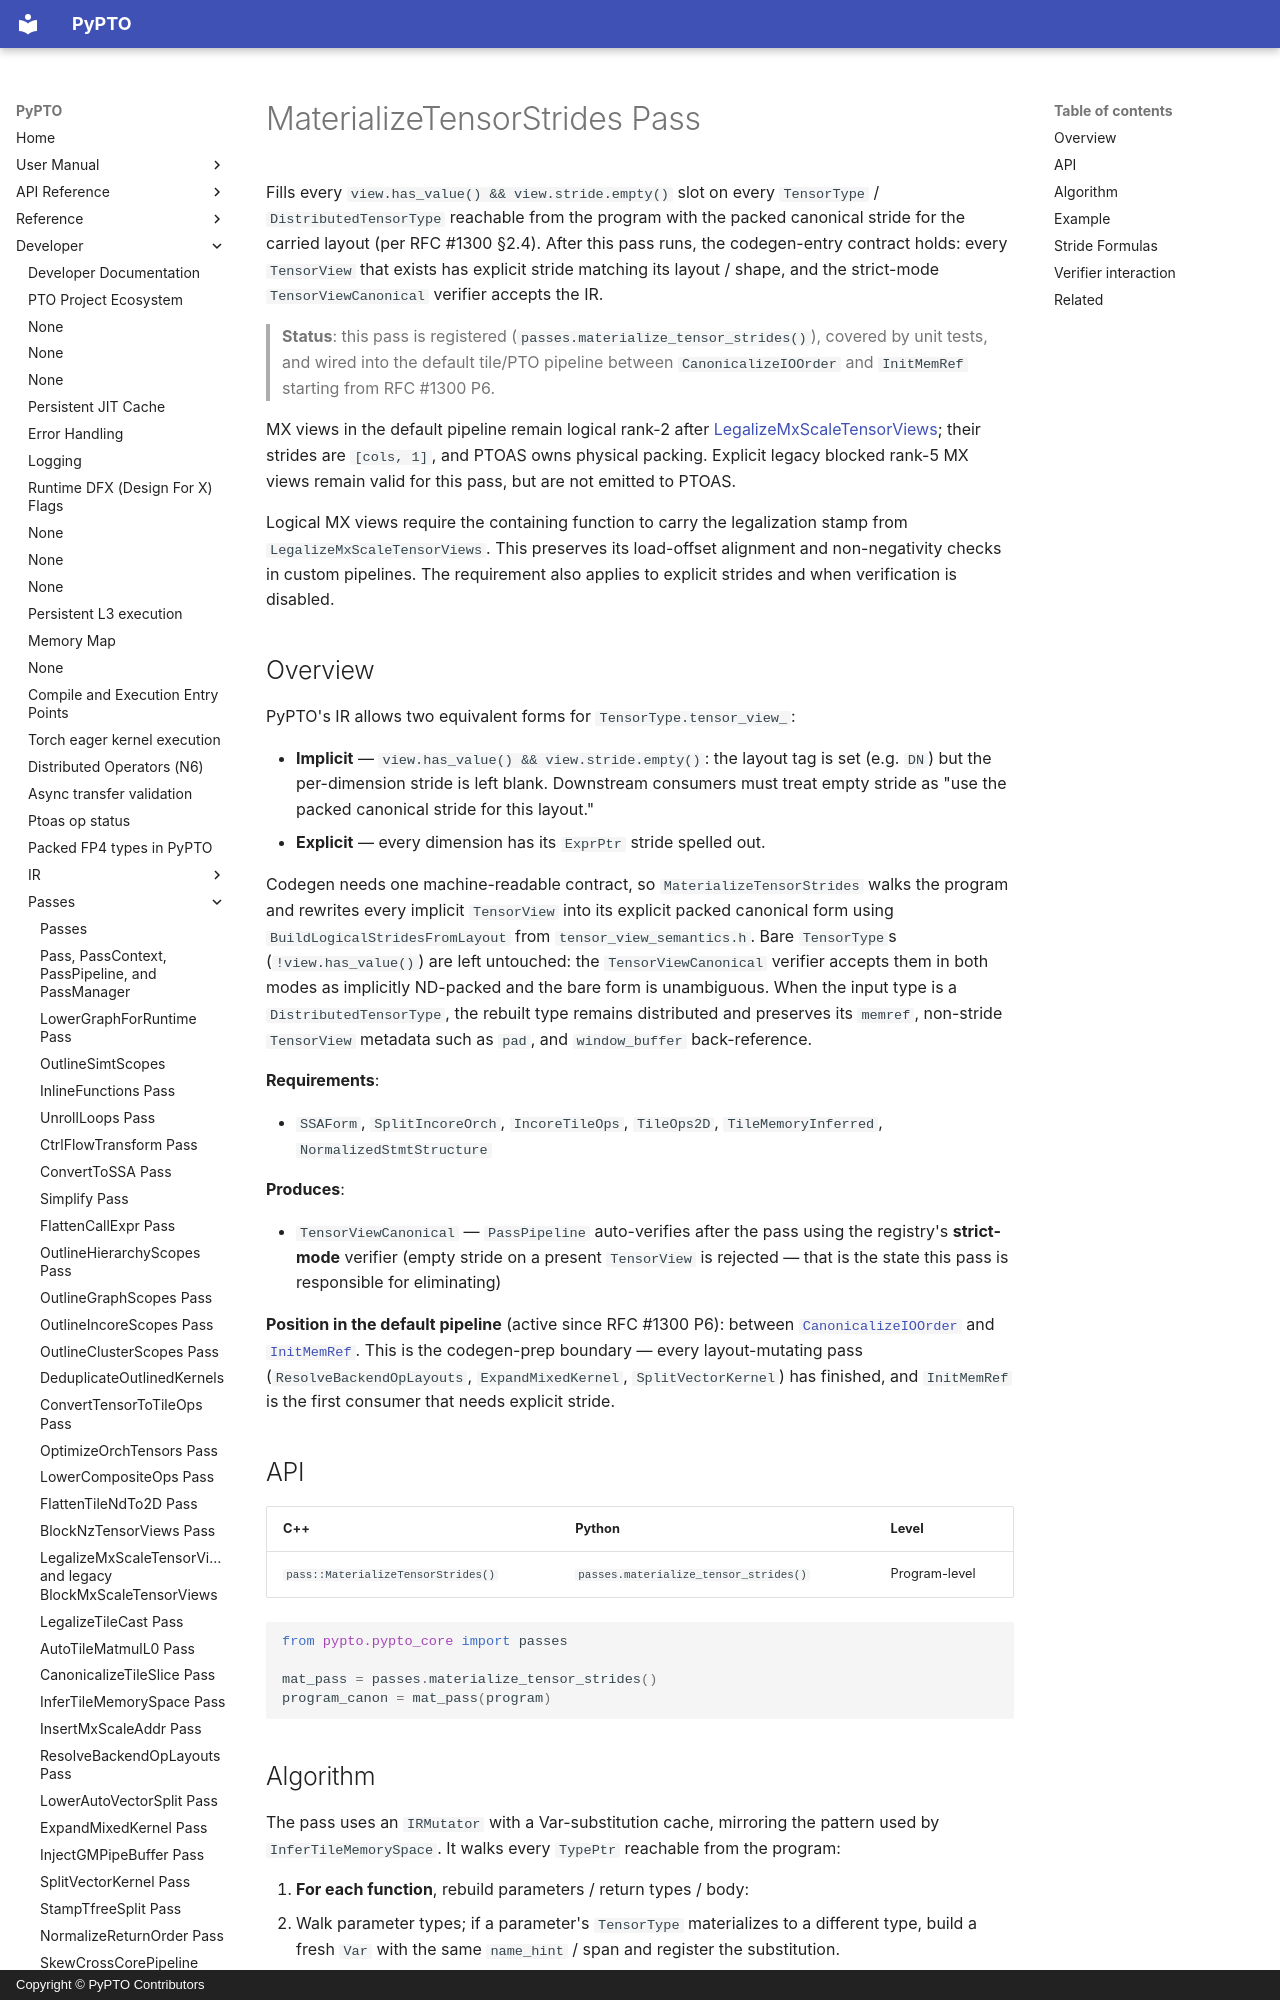

repository: hw-native-sys/pypto · page: en/dev/passes/35-materialize_tensor_strides/index.html · generator: mkdocs · copyright: Copyright © PyPTO Contributors

# MaterializeTensorStrides Pass

Fills every `view.has_value() && view.stride.empty()` slot on every `TensorType` / `DistributedTensorType` reachable from the program with the packed canonical stride for the carried layout (per RFC #1300 §2.4). After this pass runs, the codegen-entry contract holds: every `TensorView` that exists has explicit stride matching its layout / shape, and the strict-mode `TensorViewCanonical` verifier accepts the IR.

> **Status**: this pass is registered (`passes.materialize_tensor_strides()`), covered by unit tests, and wired into the default tile/PTO pipeline between `CanonicalizeIOOrder` and `InitMemRef` starting from RFC #1300 P6.

MX views in the default pipeline remain logical rank-2 after
[LegalizeMxScaleTensorViews](18-block_mx_scale_tensor_views.md); their strides
are `[cols, 1]`, and PTOAS owns physical packing. Explicit legacy blocked
rank-5 MX views remain valid for this pass, but are not emitted to PTOAS.

Logical MX views require the containing function to carry the legalization
stamp from `LegalizeMxScaleTensorViews`. This preserves its load-offset
alignment and non-negativity checks in custom pipelines. The requirement
also applies to explicit strides and when verification is disabled.

## Overview

PyPTO's IR allows two equivalent forms for `TensorType.tensor_view_`:

- **Implicit** — `view.has_value() && view.stride.empty()`: the layout tag is set (e.g. `DN`) but the per-dimension stride is left blank. Downstream consumers must treat empty stride as "use the packed canonical stride for this layout."
- **Explicit** — every dimension has its `ExprPtr` stride spelled out.

Codegen needs one machine-readable contract, so `MaterializeTensorStrides` walks the program and rewrites every implicit `TensorView` into its explicit packed canonical form using `BuildLogicalStridesFromLayout` from `tensor_view_semantics.h`. Bare `TensorType`s (`!view.has_value()`) are left untouched: the `TensorViewCanonical` verifier accepts them in both modes as implicitly ND-packed and the bare form is unambiguous. When the input type is a `DistributedTensorType`, the rebuilt type remains distributed and preserves its `memref`, non-stride `TensorView` metadata such as `pad`, and `window_buffer` back-reference.

**Requirements**:

- `SSAForm`, `SplitIncoreOrch`, `IncoreTileOps`, `TileOps2D`, `TileMemoryInferred`, `NormalizedStmtStructure`

**Produces**:

- `TensorViewCanonical` — `PassPipeline` auto-verifies after the pass using the registry's **strict-mode** verifier (empty stride on a present `TensorView` is rejected — that is the state this pass is responsible for eliminating)

**Position in the default pipeline** (active since RFC #1300 P6): between [`CanonicalizeIOOrder`](34-canonicalize_io_order.md) and [`InitMemRef`](38-init_memref.md). This is the codegen-prep boundary — every layout-mutating pass (`ResolveBackendOpLayouts`, `ExpandMixedKernel`, `SplitVectorKernel`) has finished, and `InitMemRef` is the first consumer that needs explicit stride.

## API

| C++ | Python | Level |
| --- | ------ | ----- |
| `pass::MaterializeTensorStrides()` | `passes.materialize_tensor_strides()` | Program-level |

```python
from pypto.pypto_core import passes

mat_pass = passes.materialize_tensor_strides()
program_canon = mat_pass(program)
```
